The GitHub repository Scharfdk/DeepLearning-Project contains a labelled image folder "finalDataset" with 9 categories: beef, bird, bread, cheese, eggs, nuts, pasta, pork, sausage. Examples follow, each with its label.

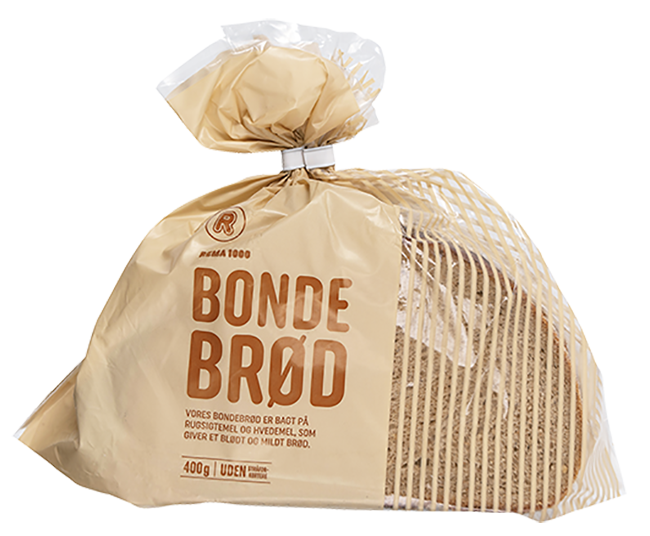
Label: bread

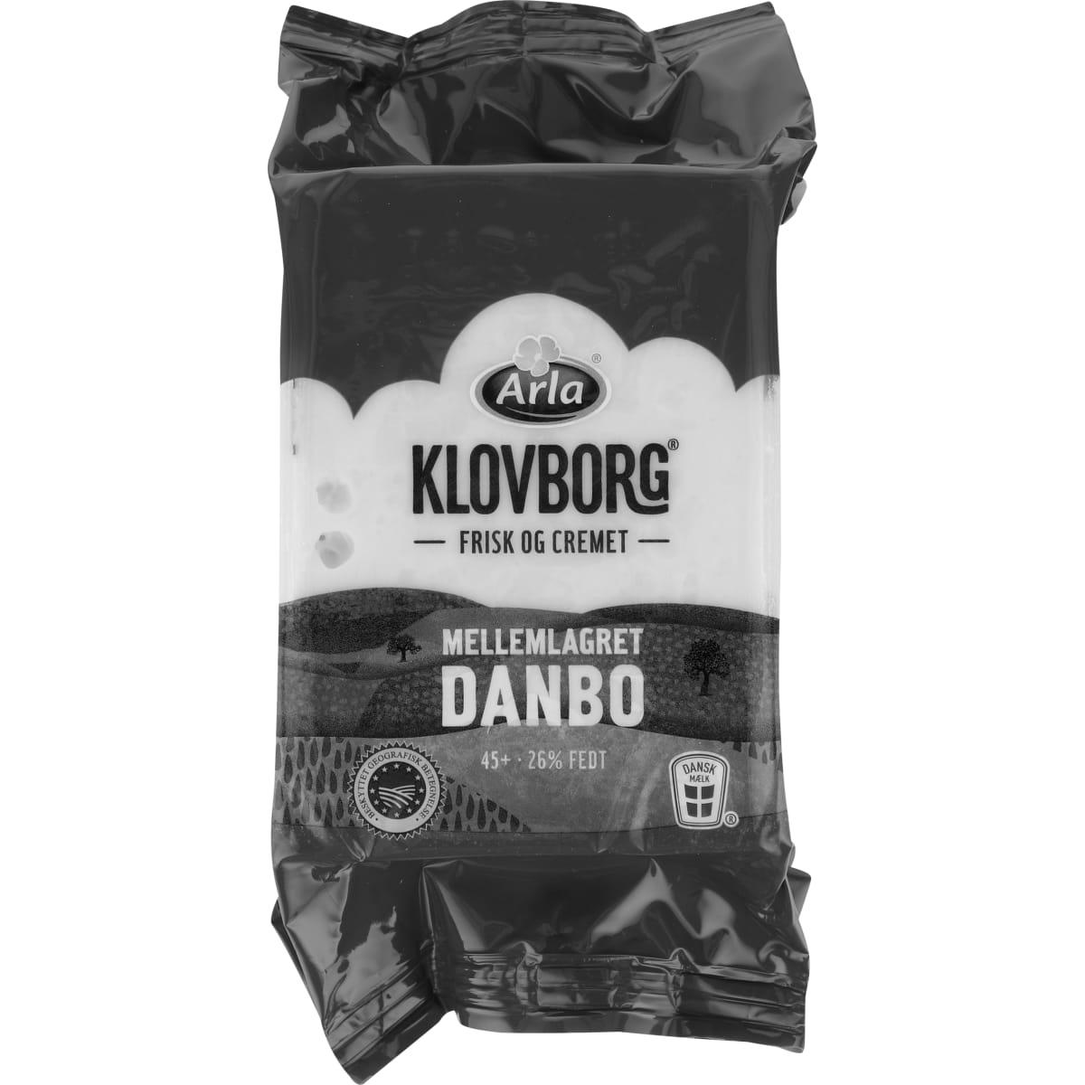
Label: cheese

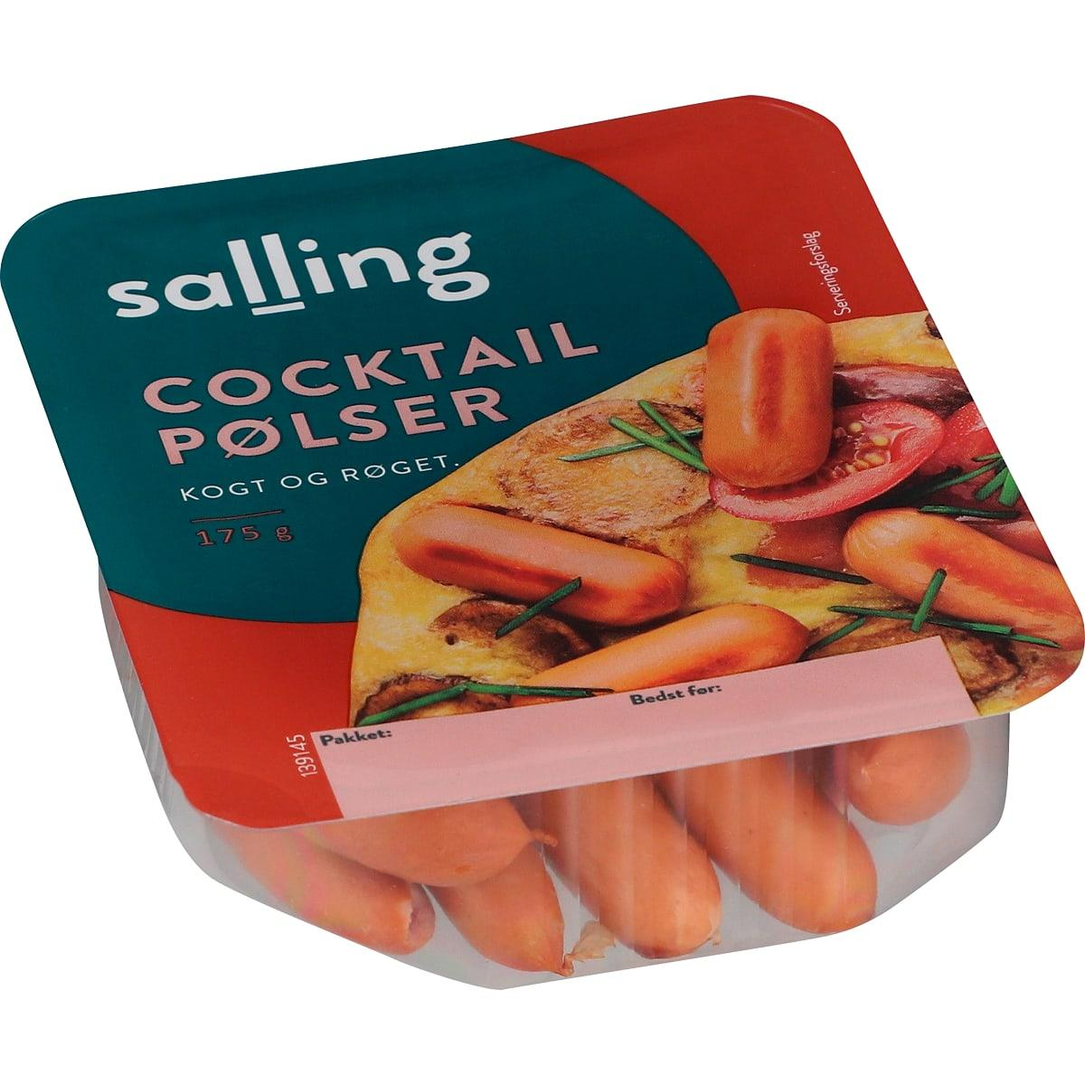
Label: sausage

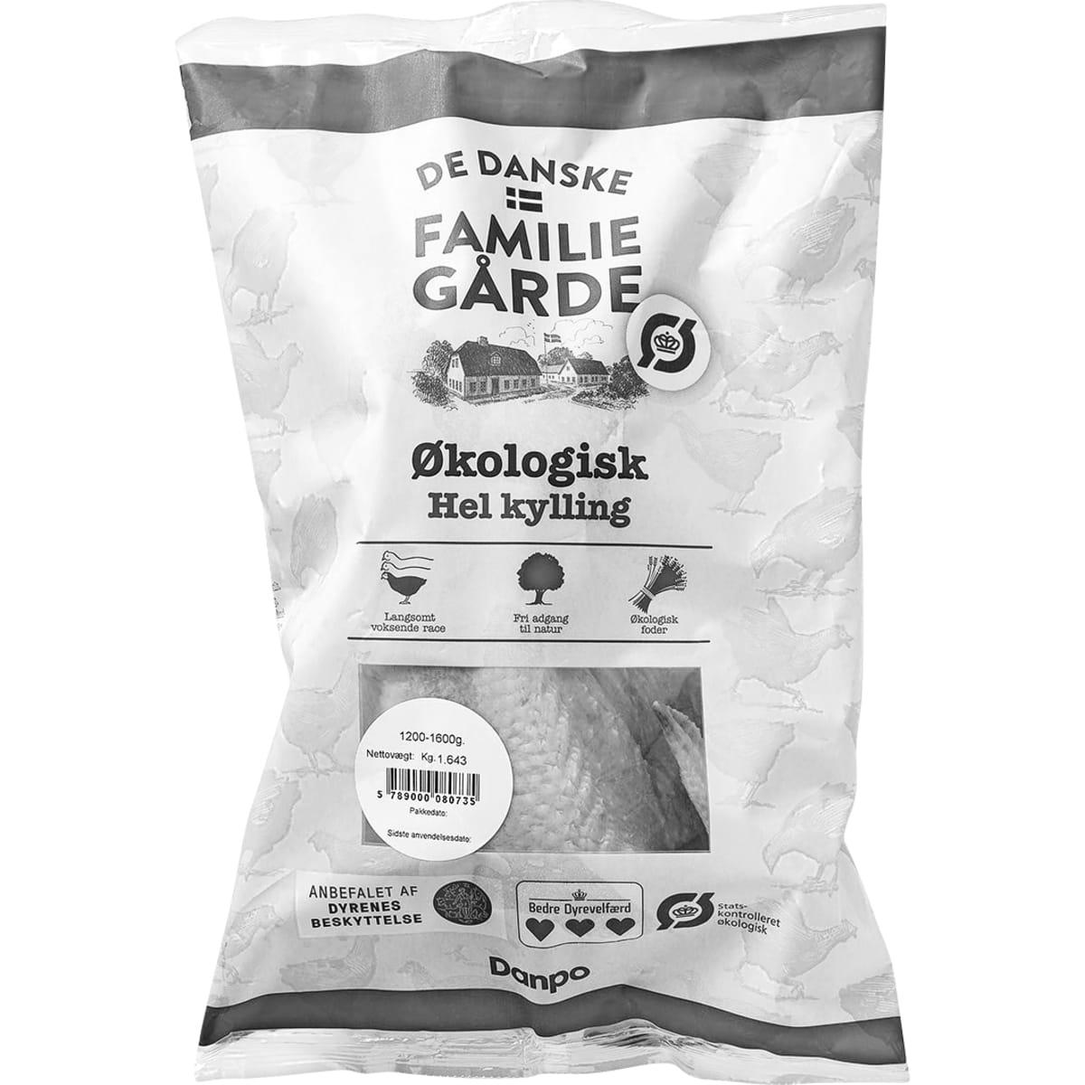
Label: bird

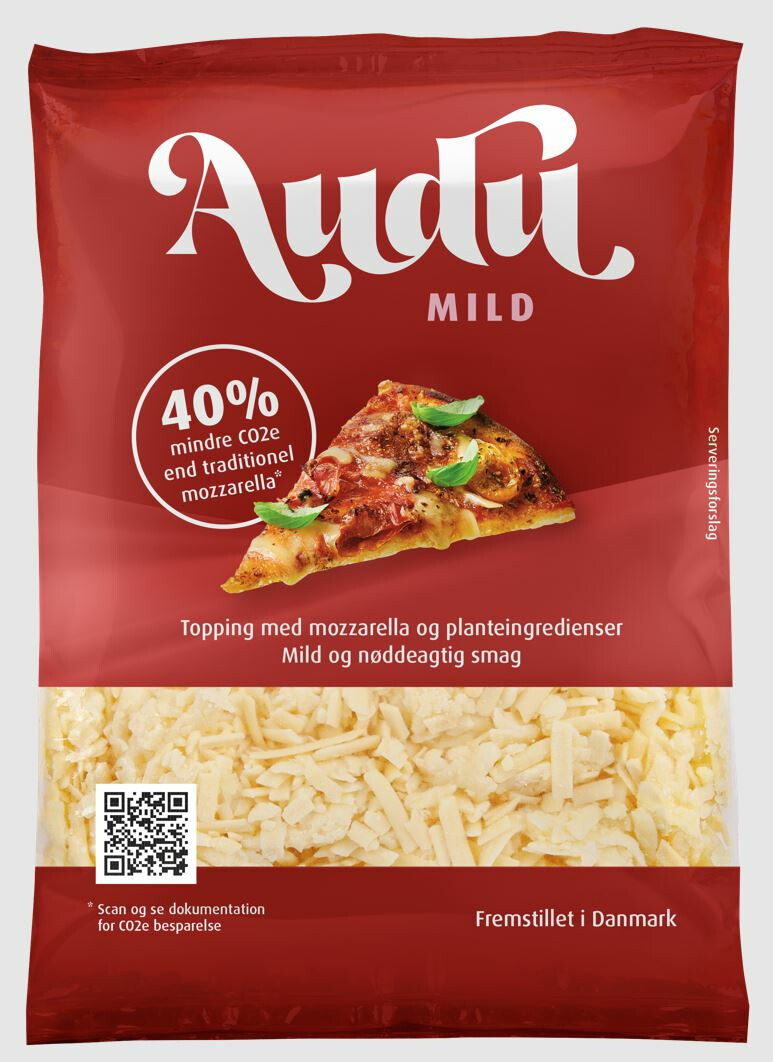
Label: cheese

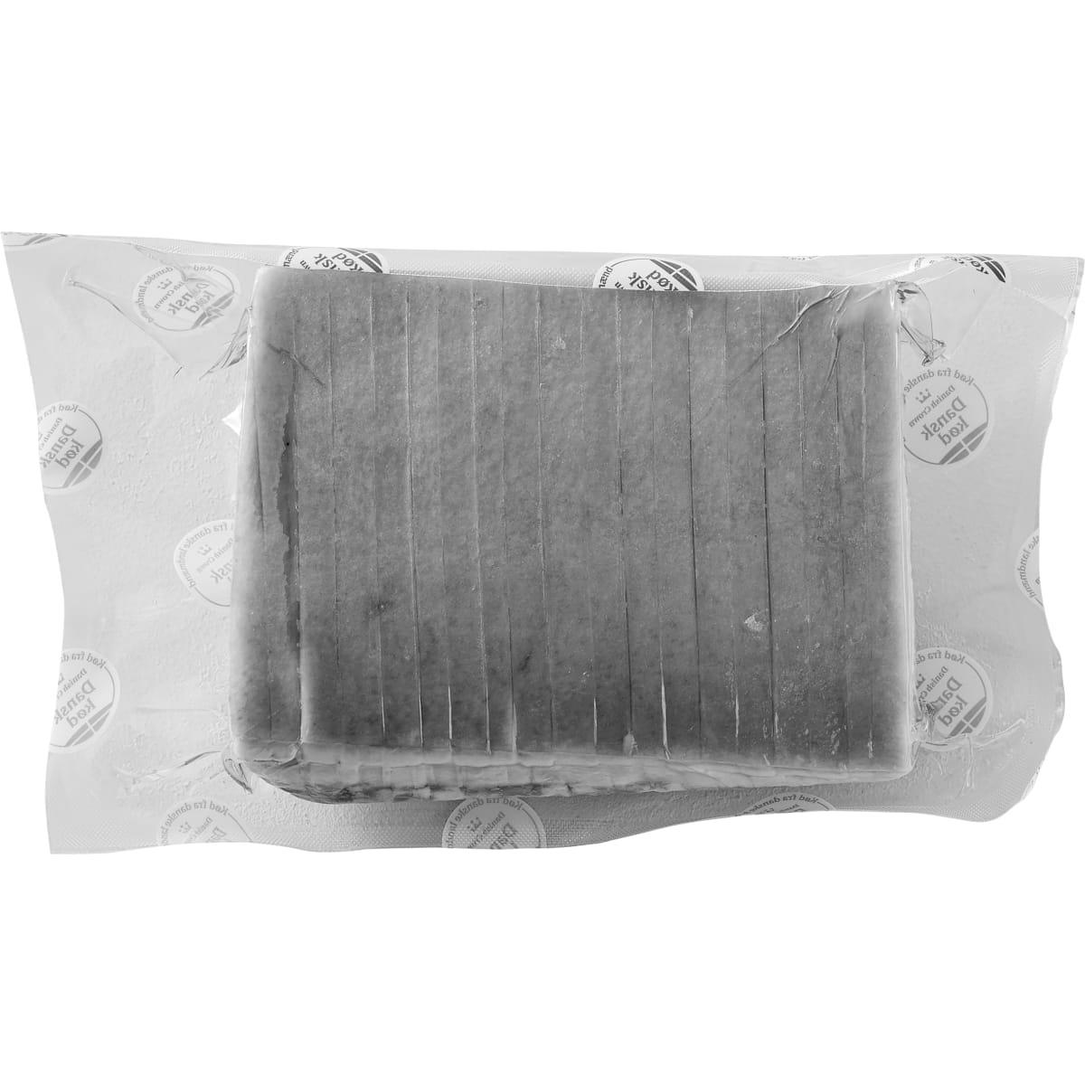
Label: pork
